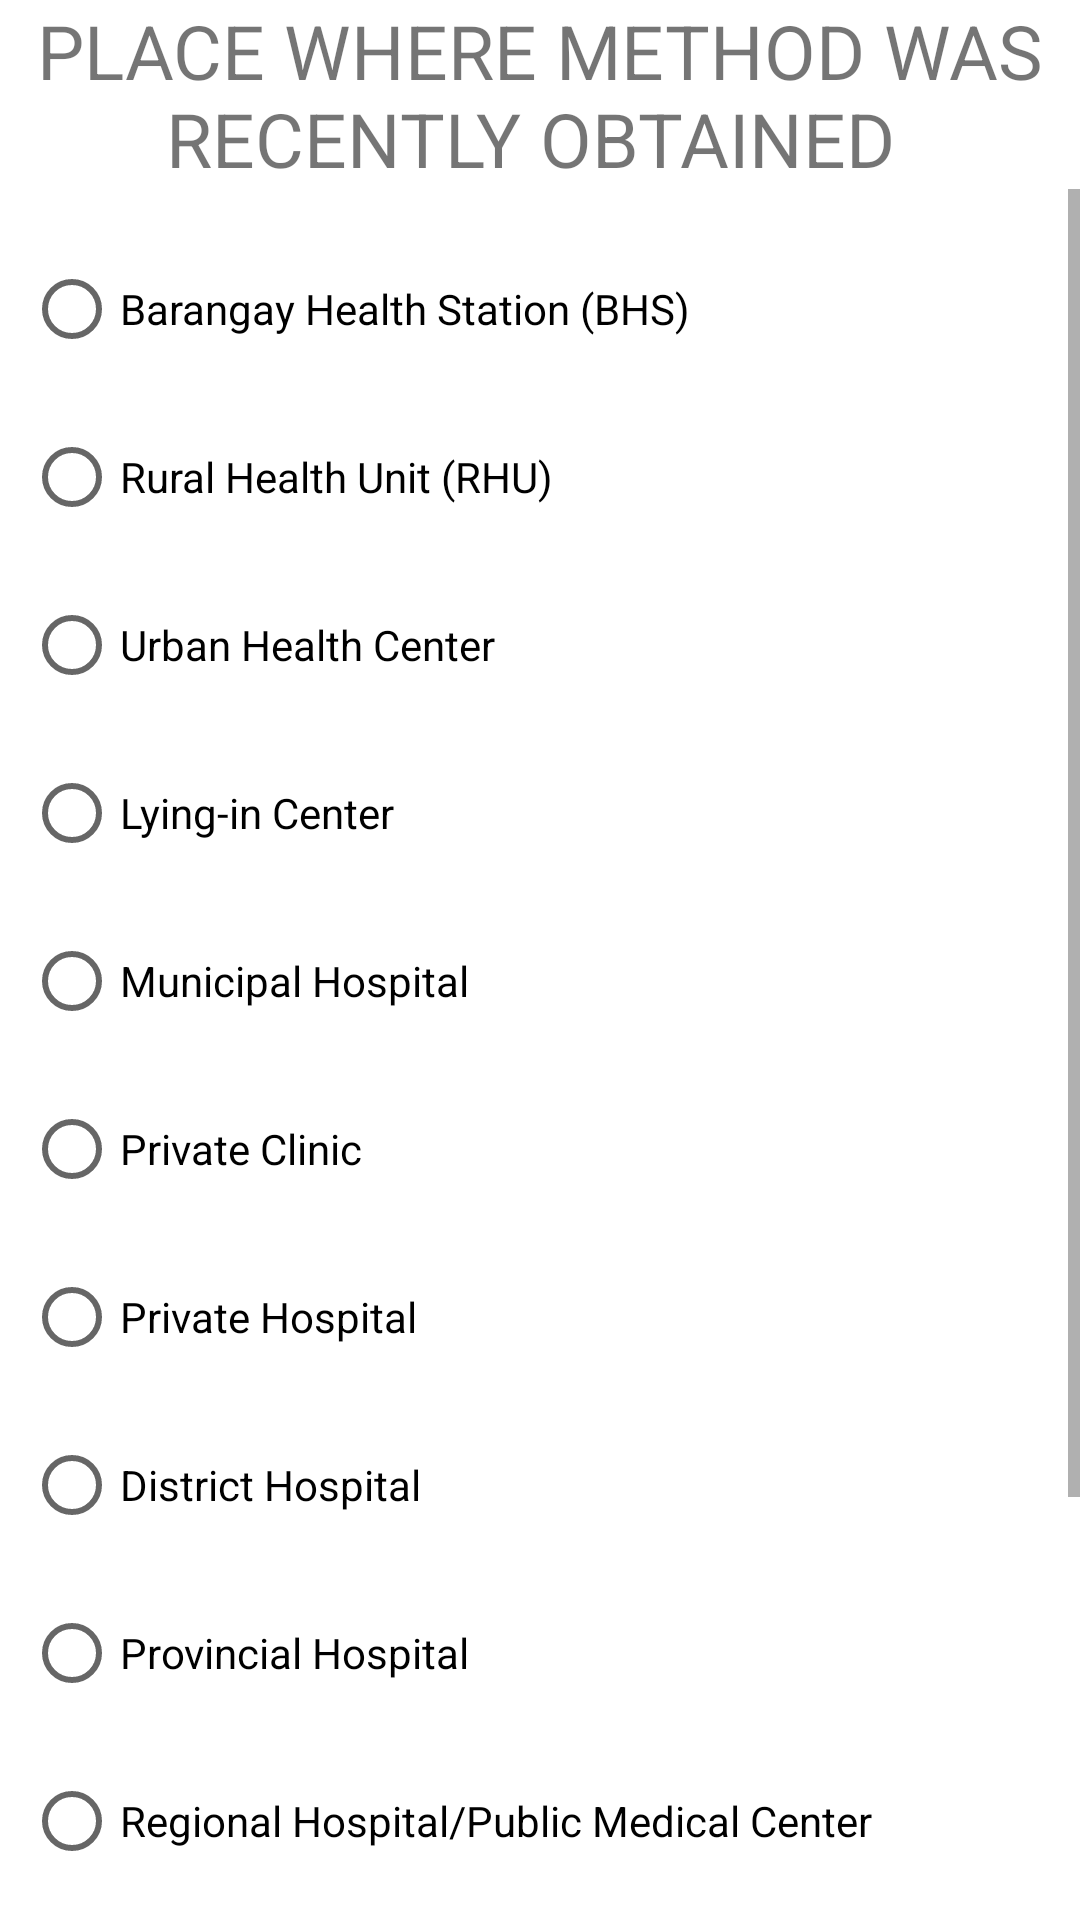

Android layout source for this screen:
<!-- AndroidManifest.xml: application theme Theme.CityCenRider2018 -->
<!-- res/layout/dialog_s_methodplace.xml -->
<?xml version="1.0" encoding="utf-8"?>
<LinearLayout xmlns:android="http://schemas.android.com/apk/res/android"
    xmlns:app="http://schemas.android.com/apk/res-auto"
    xmlns:tools="http://schemas.android.com/tools"
    android:layout_width="match_parent"
    android:layout_height="match_parent"
    android:orientation="vertical">

    <TextView
        android:layout_width="match_parent"
        android:layout_height="wrap_content"
        android:textSize="25sp"
        android:text="PLACE WHERE METHOD WAS RECENTLY OBTAINED
"
        android:textAlignment="center">

    </TextView>

    <ScrollView
        android:layout_width="match_parent"
        android:layout_height="match_parent"
        >
        <LinearLayout
            android:layout_width="match_parent"
            android:layout_height="match_parent"
            android:layout_marginBottom="10sp"
            android:layout_marginEnd="10sp">

            <RadioGroup
                android:id="@+id/rdGroup_dialog_S_PlaceMethodObtained"
                android:layout_width="match_parent"
                android:layout_height="match_parent">


                <RadioButton
                    android:id="@+id/textView3"
                    android:layout_width="match_parent"
                    android:layout_height="wrap_content"
                    android:layout_marginStart="8dp"
                    android:layout_marginTop="16dp"
                    android:text="Barangay Health Station (BHS)"
                    android:hint="3"
                    android:textSize="@dimen/textSize"
                    />

                <RadioButton
                    android:id="@+id/textView4"
                    android:layout_width="match_parent"
                    android:layout_height="wrap_content"
                    android:layout_marginStart="8dp"
                    android:layout_marginTop="8dp"
                    android:text="Rural Health Unit (RHU)"
                    android:hint="4"
                    android:textSize="@dimen/textSize"
                    />

                <RadioButton
                    android:id="@+id/textView5"
                    android:layout_width="match_parent"
                    android:layout_height="wrap_content"
                    android:layout_marginStart="8dp"
                    android:layout_marginTop="8dp"
                    android:text="Urban Health Center"
                    android:hint="5"
                    android:textSize="@dimen/textSize"
                    />

                <RadioButton
                    android:id="@+id/textView7"
                    android:layout_width="match_parent"
                    android:layout_height="wrap_content"
                    android:layout_marginStart="8dp"
                    android:layout_marginTop="8dp"
                    android:textSize="@dimen/textSize"
                    android:text="Lying-in Center"
                    android:hint="6"
                    />

                <RadioButton
                    android:id="@+id/textView9"
                    android:layout_width="match_parent"
                    android:layout_height="wrap_content"
                    android:layout_marginStart="8dp"
                    android:layout_marginTop="8dp"
                    android:text="Municipal Hospital"
                    android:hint="7"
                    android:textSize="@dimen/textSize"
                    />

                <RadioButton
                    android:id="@+id/textView10"
                    android:layout_width="match_parent"
                    android:layout_height="wrap_content"
                    android:layout_marginStart="8dp"
                    android:layout_marginTop="8dp"
                    android:text="Private Clinic"
                    android:hint="8"
                    android:textSize="@dimen/textSize"
                    />

                <RadioButton
                    android:id="@+id/textView11"
                    android:layout_width="match_parent"
                    android:layout_height="wrap_content"
                    android:layout_marginStart="8dp"
                    android:layout_marginTop="8dp"
                    android:text="Private Hospital"
                    android:hint="9"
                    android:textSize="@dimen/textSize"
                    />

                <RadioButton
                    android:id="@+id/textView12"
                    android:layout_width="match_parent"
                    android:layout_height="wrap_content"
                    android:layout_marginStart="8dp"
                    android:layout_marginTop="8dp"
                    android:text="District Hospital"
                    android:hint="10"
                    android:textSize="@dimen/textSize"
                    />

                <RadioButton
                    android:id="@+id/textView26"
                    android:layout_width="match_parent"
                    android:layout_height="wrap_content"
                    android:layout_marginStart="8dp"
                    android:layout_marginTop="8dp"
                    android:textSize="@dimen/textSize"
                    android:text="Provincial Hospital"
                    android:hint="11"
                    />

                <RadioButton
                    android:id="@+id/textView14"
                    android:layout_width="match_parent"
                    android:layout_height="wrap_content"
                    android:layout_marginStart="8dp"
                    android:layout_marginTop="8dp"
                    android:text="Regional Hospital/Public Medical Center"
                    android:hint="12"
                    android:textSize="@dimen/textSize"
                    />

                <RadioButton
                    android:id="@+id/textView15"
                    android:layout_width="match_parent"
                    android:layout_height="wrap_content"
                    android:layout_marginStart="8dp"
                    android:layout_marginTop="8dp"
                    android:text="Pharmacy"
                    android:hint="13"
                    android:textSize="@dimen/textSize"
                    />
                <RadioButton
                    android:id="@+id/textView18"
                    android:layout_width="match_parent"
                    android:layout_height="wrap_content"
                    android:layout_marginStart="8dp"
                    android:layout_marginTop="8dp"
                    android:text="Don't know"
                    android:hint="99"
                    android:textSize="@dimen/textSize"
                    />

                <android.support.design.widget.TextInputLayout
                    android:layout_width="match_parent"
                    android:layout_height="wrap_content"
                    android:layout_marginStart="8dp"
                    android:layout_marginBottom="20sp"
                    android:layout_marginTop="8dp">
                    <EditText
                        android:id="@+id/txtViewOthers_S_Others"
                        android:layout_width="match_parent"
                        android:layout_height="wrap_content"
                        android:hint="Others, specify"
                        android:textSize="@dimen/textSize"
                        />
                </android.support.design.widget.TextInputLayout>

            </RadioGroup>

        </LinearLayout>
    </ScrollView>

</LinearLayout>
<!-- resources referenced by this layout -->
<resources>
  <style name="Theme.CityCenRider2018" parent="Theme.MaterialComponents.DayNight.DarkActionBar">
          
          <item name="colorPrimary">@color/purple_500</item>
          <item name="colorPrimaryVariant">@color/purple_700</item>
          <item name="colorOnPrimary">@color/white</item>
          
          <item name="colorSecondary">@color/teal_200</item>
          <item name="colorSecondaryVariant">@color/teal_700</item>
          <item name="colorOnSecondary">@color/black</item>
          
          <item name="android:statusBarColor">?attr/colorPrimaryVariant</item>
          
      </style>
  <!-- not gathered from this repository: default colours our renderer supplied (Android Studio template values) -->
  <color name="purple_500">#FF6200EE</color>
  <color name="purple_700">#FF3700B3</color>
  <color name="teal_200">#FF03DAC5</color>
  <color name="teal_700">#FF018786</color>
  <color name="black">#FF000000</color>
  <color name="white">#FFFFFFFF</color>
</resources>
